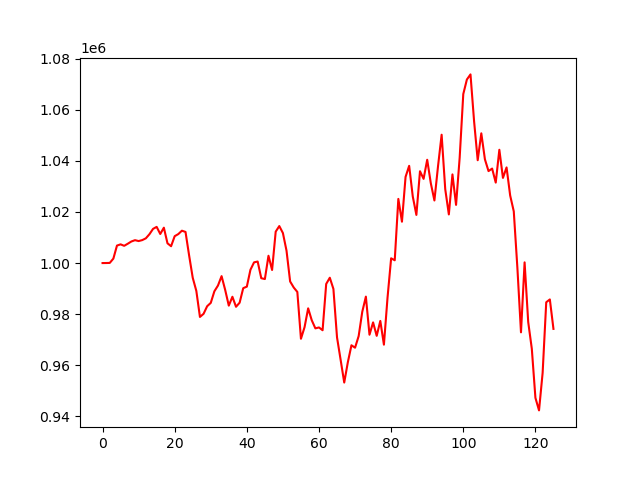

The table this chart was drawn from, first rows:
, 0
0, 1000000
1, 1000019
2, 1000057
3, 1001748
4, 1006835
5, 1007321
6, 1006743
7, 1007571
8, 1008447
9, 1008953
10, 1008607
11, 1008981
12, 1009674
13, 1011285
14, 1013369
15, 1014156
16, 1011371
17, 1013841
18, 1007733
19, 1006588
20, 1010519
21, 1011334
22, 1012660
23, 1012179
24, 1002976
25, 994261
26, 989099
27, 978928
28, 980141
29, 983123
30, 984429
31, 988953
32, 991214
33, 994889
34, 989474
35, 983350
36, 986822
37, 982899
38, 984498
39, 990189
40, 990784
41, 997383
42, 1000281
43, 1000602
44, 994079
45, 993750
46, 1002863
47, 997285
48, 1012284
49, 1014472
50, 1011737
51, 1004842
52, 992808
53, 990440
54, 988704
55, 970388
56, 974923
57, 982292
58, 977617
59, 974459
... 66 more rows
